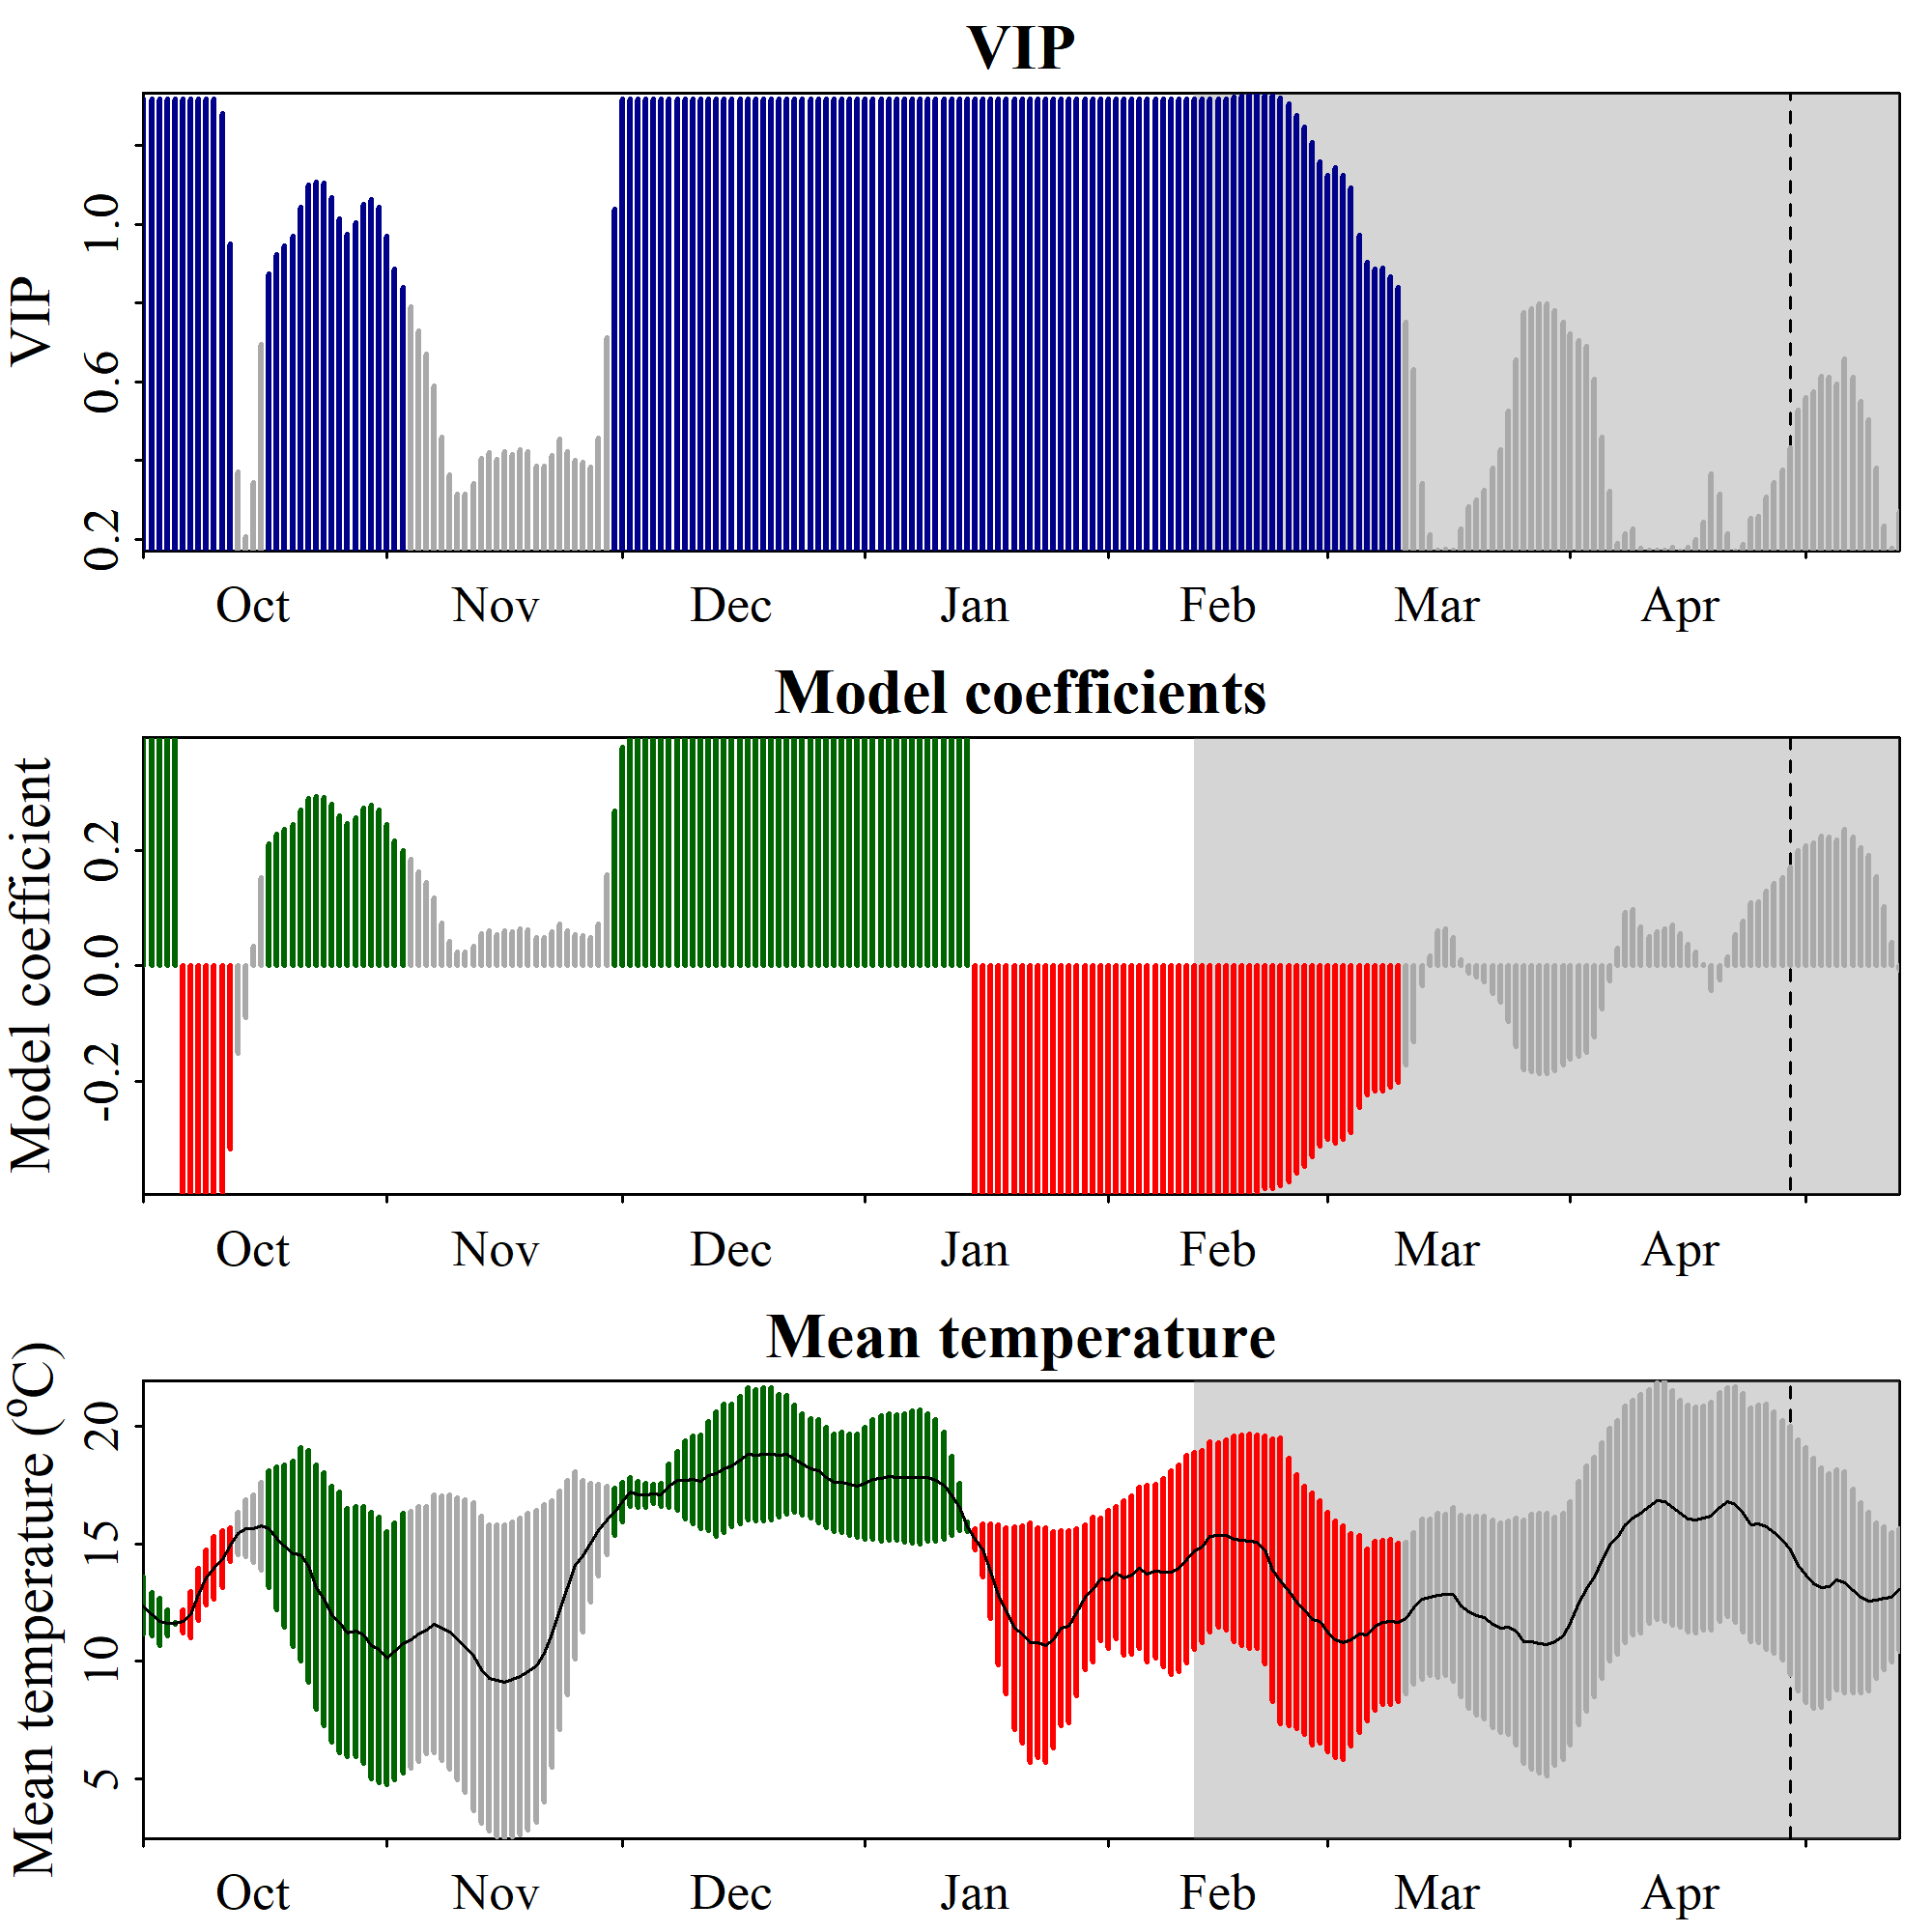

The data file committed next to this chart (first rows):
Date, JDay, Coef, VIP, Tmean, Tstdev
1001, -91, 0.3976, 1.319, 12.36, 1.221
1002, -90, 0.3976, 1.319, 11.99, 0.9285
1003, -89, 0.3976, 1.319, 11.67, 0.9934
1004, -88, 0.3976, 1.319, 11.63, 0.5554
1005, -87, 0.3976, 1.319, 11.61, 0.02802
1006, -86, -0.3976, 1.319, 11.68, 0.4976
1007, -85, -0.3976, 1.319, 11.99, 0.9921
1008, -84, -0.3976, 1.319, 12.85, 1.095
1009, -83, -0.3976, 1.319, 13.55, 1.172
1010, -82, -0.3976, 1.319, 13.97, 1.335
1011, -81, -0.3938, 1.282, 14.33, 1.209
1012, -80, -0.3179, 0.9513, 14.96, 0.7323
1013, -79, -0.1517, 0.3709, 15.43, 0.917
1014, -78, -0.08926, 0.206, 15.66, 1.224
1015, -77, 0.03502, 0.3444, 15.65, 1.435
1016, -76, 0.1532, 0.6958, 15.75, 1.876
1017, -75, 0.2129, 0.8733, 15.63, 2.483
1018, -74, 0.2299, 0.9231, 15.23, 3.059
1019, -73, 0.2374, 0.9449, 14.89, 3.464
1020, -72, 0.2462, 0.9703, 14.58, 3.95
1021, -71, 0.272, 1.044, 14.55, 4.568
1022, -70, 0.292, 1.1, 14.05, 4.939
1023, -69, 0.2952, 1.108, 13.14, 5.198
1024, -68, 0.2937, 1.104, 12.63, 5.399
1025, -67, 0.2809, 1.069, 11.98, 5.451
1026, -66, 0.2619, 1.015, 11.64, 5.561
1027, -65, 0.2475, 0.9741, 11.21, 5.295
1028, -64, 0.2585, 1.006, 11.27, 5.332
1029, -63, 0.2748, 1.052, 11.12, 5.463
1030, -62, 0.2793, 1.064, 10.65, 5.686
1031, -61, 0.2721, 1.044, 10.48, 5.676
1101, -60, 0.246, 0.9697, 10.12, 5.398
1102, -59, 0.2171, 0.8857, 10.41, 5.475
1103, -58, 0.2015, 0.8397, 10.75, 5.546
1104, -57, 0.1852, 0.7914, 10.92, 5.471
1105, -56, 0.1642, 0.7286, 11.16, 5.42
1106, -55, 0.1447, 0.6701, 11.32, 5.28
1107, -54, 0.118, 0.5897, 11.58, 5.487
1108, -53, 0.07429, 0.4587, 11.4, 5.639
1109, -52, 0.042, 0.3642, 11.24, 5.853
1110, -51, 0.02482, 0.316, 10.95, 6.004
1111, -50, 0.02406, 0.3139, 10.64, 6.256
1112, -49, 0.03405, 0.3416, 10.19, 6.551
1113, -48, 0.05647, 0.4061, 9.63, 6.544
1114, -47, 0.06134, 0.4204, 9.264, 6.525
1115, -46, 0.0553, 0.4027, 9.159, 6.634
1116, -45, 0.06201, 0.4223, 9.116, 6.683
1117, -44, 0.0598, 0.4158, 9.232, 6.717
1118, -43, 0.06409, 0.4285, 9.345, 6.738
1119, -42, 0.06256, 0.424, 9.558, 6.759
1120, -41, 0.04944, 0.3856, 9.787, 6.643
1121, -40, 0.04997, 0.3871, 10.34, 6.332
1122, -39, 0.05888, 0.4131, 11.14, 5.678
1123, -38, 0.07274, 0.454, 12.16, 5.084
1124, -37, 0.06208, 0.4226, 13.14, 4.572
1125, -36, 0.05471, 0.401, 14.09, 3.987
1126, -35, 0.05259, 0.3948, 14.49, 3.23
1127, -34, 0.04881, 0.3838, 15.04, 2.531
1128, -33, 0.07372, 0.457, 15.57, 1.963
1129, -32, 0.1588, 0.7124, 16, 1.457
... 165 more rows
